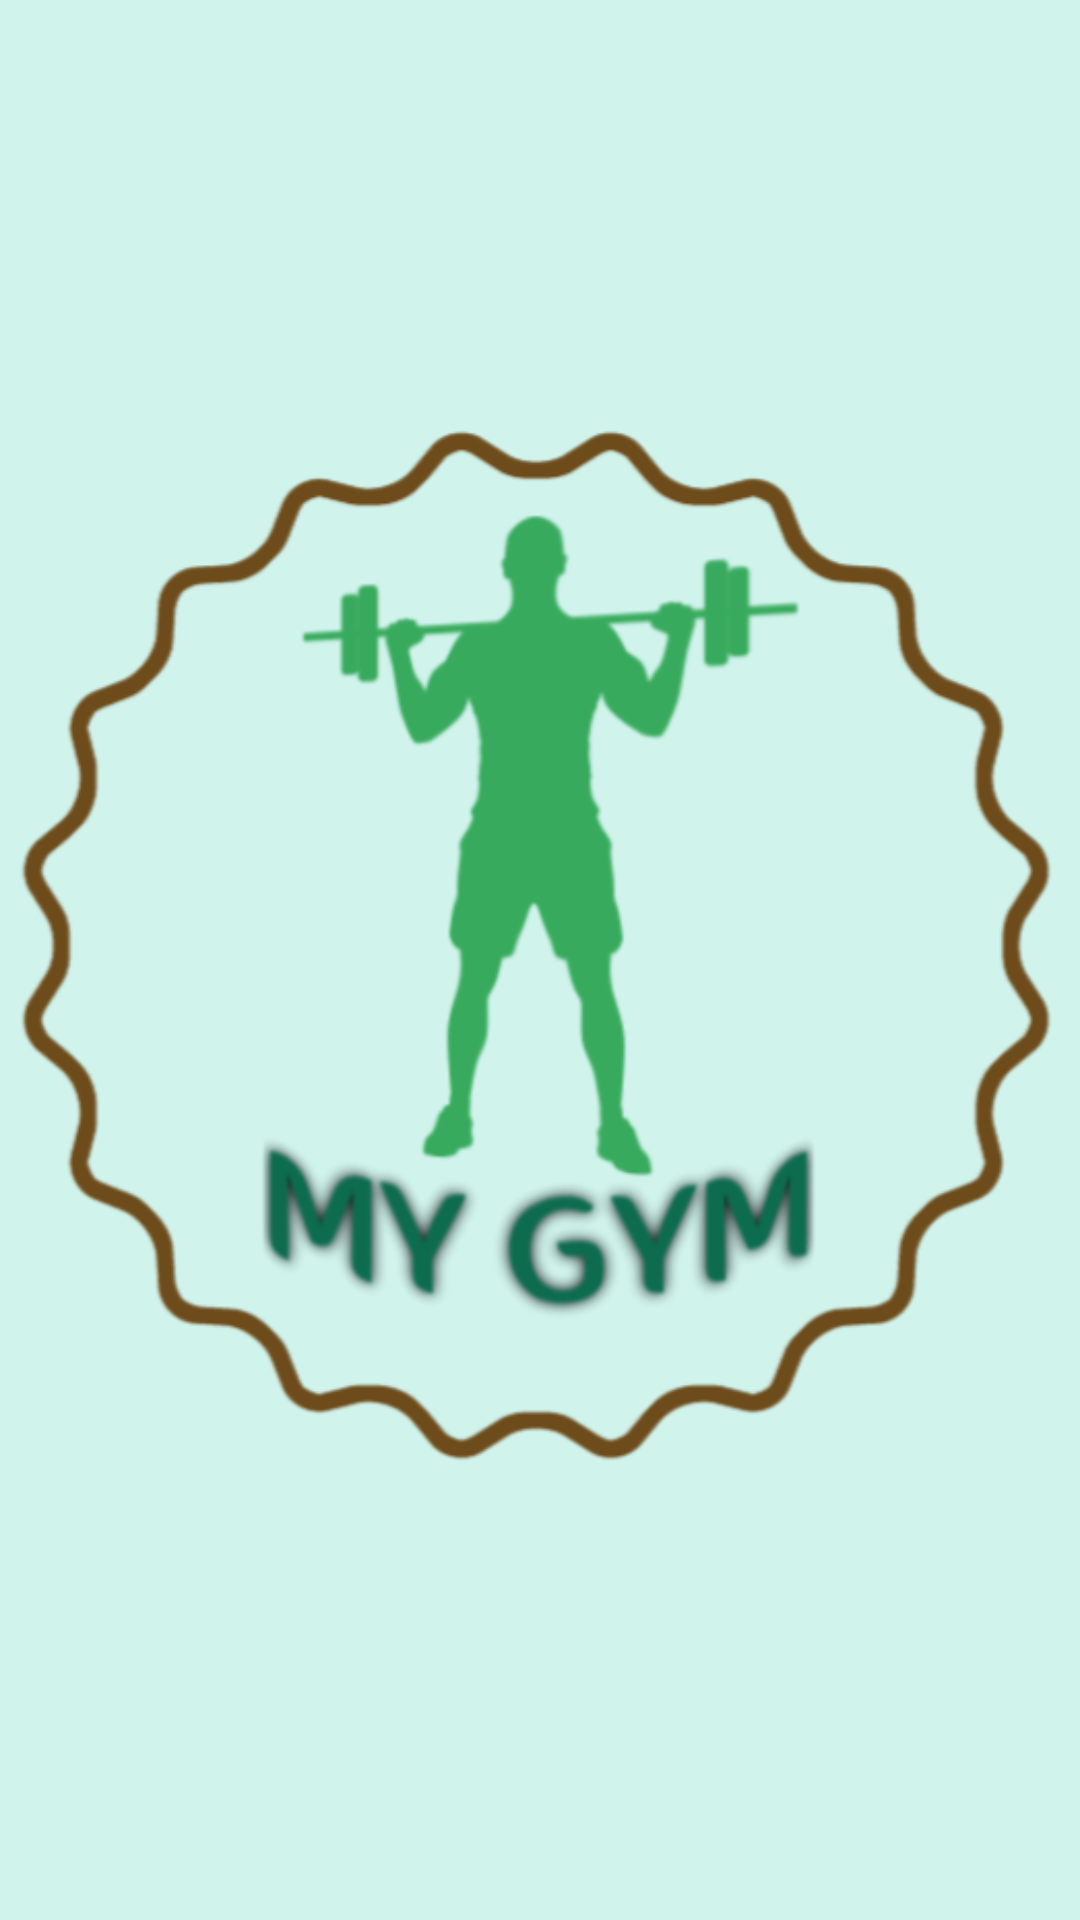

Layout XML and referenced resources for this Android screen:
<!-- AndroidManifest.xml: application theme Theme.MyGym -->
<!-- res/layout/activity_splash_screen.xml -->
<?xml version="1.0" encoding="utf-8"?>
<LinearLayout xmlns:android="http://schemas.android.com/apk/res/android"
    xmlns:app="http://schemas.android.com/apk/res-auto"
    xmlns:tools="http://schemas.android.com/tools"
    android:layout_width="match_parent"
    android:layout_height="match_parent"
    android:background="#D0F3EC"
    android:gravity="center"
    android:orientation="vertical"
    tools:context=".SplashScreen">

    <ImageView
        android:id="@+id/imageView"
        android:layout_width="wrap_content"
        android:layout_height="wrap_content"
        app:srcCompat="@drawable/mygymlogo" />
</LinearLayout>
<!-- resources referenced by this layout -->
<resources>
  <!-- drawable mygymlogo: png bitmap (drawable, 80739 bytes) -->
  <style name="Theme.MyGym" parent="Theme.MaterialComponents.DayNight.DarkActionBar">
          
          <item name="colorPrimary">@color/mtrl_textinput_default_box_stroke_color</item>
          <item name="colorPrimaryVariant">@color/mtrl_textinput_default_box_stroke_color</item>
          <item name="colorOnPrimary">@color/white</item>
          
          <item name="colorSecondary">@color/teal_200</item>
          <item name="colorSecondaryVariant">@color/teal_700</item>
          <item name="colorOnSecondary">@color/black</item>
          
          <item name="android:statusBarColor" tools:targetApi="l">?attr/colorPrimaryVariant</item>
          
      </style>
  <color name="mtrl_textinput_default_box_stroke_color">#B4520F</color>
  <color name="white">#FFFFFFFF</color>
  <color name="teal_200">#FF03DAC5</color>
  <color name="teal_700">#FF018786</color>
  <color name="black">#FF000000</color>
</resources>
